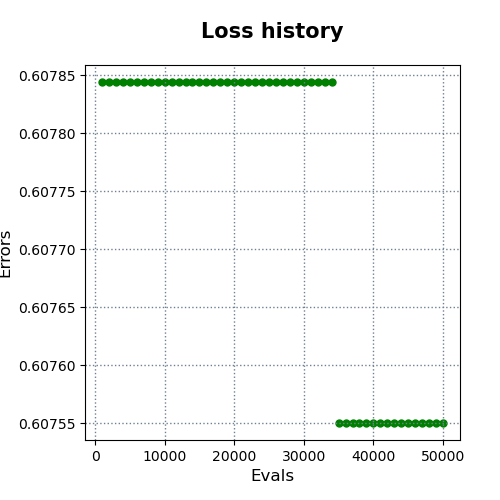

Values plotted in this chart, from the file beside it:
evals, errors
1000, 0.6078
2000, 0.6078
3000, 0.6078
4000, 0.6078
5000, 0.6078
6000, 0.6078
7000, 0.6078
8000, 0.6078
9000, 0.6078
10000, 0.6078
11000, 0.6078
12000, 0.6078
13000, 0.6078
14000, 0.6078
15000, 0.6078
16000, 0.6078
17000, 0.6078
18000, 0.6078
19000, 0.6078
20000, 0.6078
21000, 0.6078
22000, 0.6078
23000, 0.6078
24000, 0.6078
25000, 0.6078
26000, 0.6078
27000, 0.6078
28000, 0.6078
29000, 0.6078
30000, 0.6078
31000, 0.6078
32000, 0.6078
33000, 0.6078
34000, 0.6078
35000, 0.6076
36000, 0.6076
37000, 0.6076
38000, 0.6076
39000, 0.6076
40000, 0.6076
41000, 0.6076
42000, 0.6076
43000, 0.6076
44000, 0.6076
45000, 0.6076
46000, 0.6076
47000, 0.6076
48000, 0.6076
49000, 0.6076
50000, 0.6076
